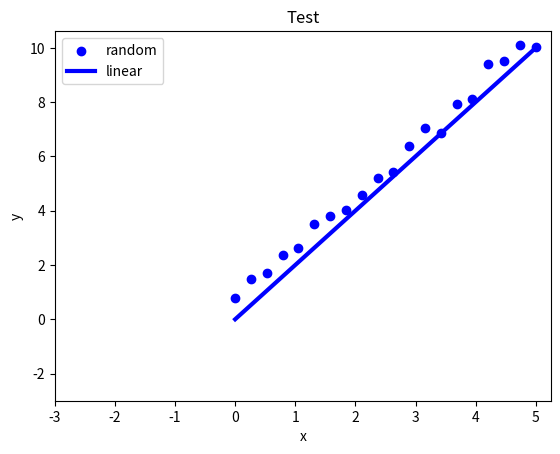

Reproduce this figure in Python.
#!/usr/bin/python
#\file    sub_scatter_line1.py
#\brief   certain python script
# [redacted]
#\version 0.1
#\date    Aug.16, 2021
import numpy as np
import matplotlib.pyplot as plt

if __name__=='__main__':
  fig, ax = plt.subplots()

  X= np.linspace(0,5,20)
  ax.scatter(X, 2.0*X+np.random.uniform(size=len(X)), color='blue', label='random')
  X= np.linspace(0,5,1000)
  ax.plot(X, 2.0*X, color='blue', linewidth=3, label='linear')

  ax.set_title('Test')
  ax.set_xlabel('x')
  ax.set_ylabel('y')
  ax.set_xlim(left=-3)
  ax.set_ylim(bottom=-3)
  ax.legend()
  plt.show()
